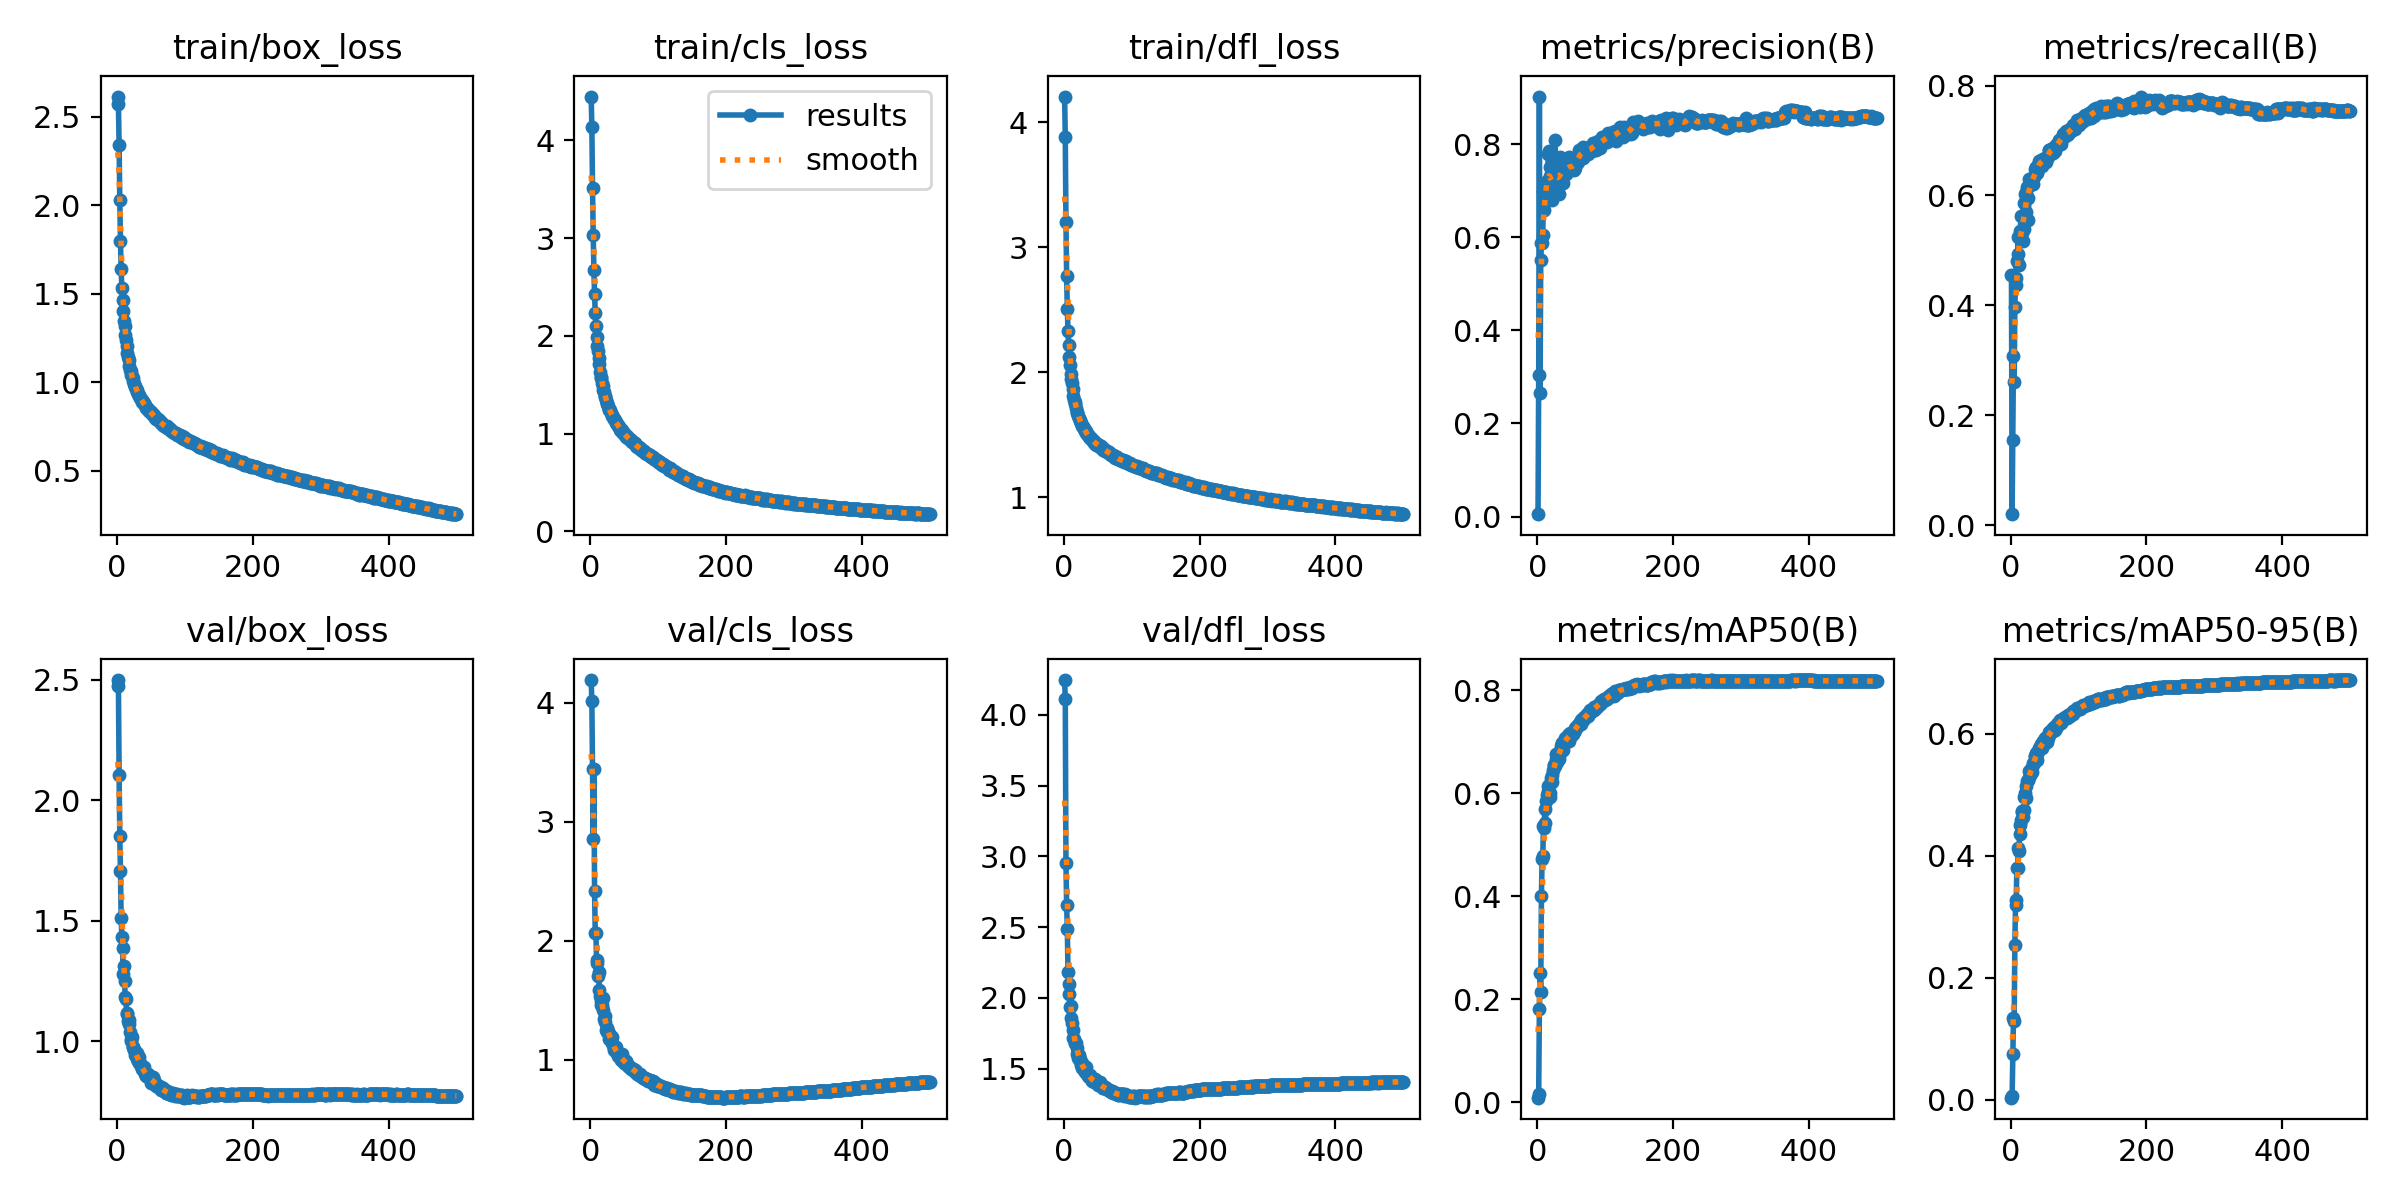

Values plotted in this chart, from the file beside it:
epoch, train/box_loss, train/cls_loss, train/dfl_loss, metrics/precision(B), metrics/recall(B), metrics/mAP50(B), metrics/mAP50-95(B), val/box_loss, val/cls_loss, val/dfl_loss, lr/pg0, lr/pg1, lr/pg2
1, 2.615, 4.448, 4.206, 0.00522, 0.455, 0.00893, 0.00328, 2.498, 4.191, 4.245, 0.00332, 0.00332, 0.00332
2, 2.571, 4.137, 3.883, 0.3037, 0.02005, 0.01683, 0.00611, 2.474, 4.013, 4.11, 0.00664, 0.00664, 0.00664
3, 2.342, 3.512, 3.201, 0.9022, 0.1556, 0.182, 0.07447, 2.105, 3.442, 2.954, 0.009947, 0.009947, 0.009947
4, 2.032, 3.026, 2.77, 0.2652, 0.3074, 0.2519, 0.1345, 1.852, 2.853, 2.658, 0.009941, 0.009941, 0.009941
5, 1.8, 2.678, 2.506, 0.552, 0.2602, 0.2135, 0.1287, 1.704, 3.446, 2.486, 0.009921, 0.009921, 0.009921
6, 1.641, 2.428, 2.328, 0.5868, 0.3971, 0.4012, 0.2528, 1.513, 2.422, 2.183, 0.009901, 0.009901, 0.009901
7, 1.535, 2.231, 2.216, 0.5874, 0.4378, 0.4727, 0.3192, 1.433, 2.069, 2.1, 0.009881, 0.009881, 0.009881
8, 1.464, 2.099, 2.125, 0.6058, 0.4505, 0.4781, 0.3281, 1.387, 2.064, 2.03, 0.009861, 0.009861, 0.009861
9, 1.401, 1.985, 2.058, 0.6976, 0.4803, 0.5362, 0.3799, 1.278, 1.814, 1.936, 0.009842, 0.009842, 0.009842
10, 1.345, 1.897, 1.99, 0.6587, 0.4935, 0.533, 0.3802, 1.314, 1.839, 1.942, 0.009822, 0.009822, 0.009822
11, 1.318, 1.841, 1.95, 0.6827, 0.5248, 0.5693, 0.4125, 1.25, 1.704, 1.861, 0.009802, 0.009802, 0.009802
12, 1.27, 1.771, 1.912, 0.7025, 0.4739, 0.5434, 0.4074, 1.182, 1.739, 1.823, 0.009782, 0.009782, 0.009782
13, 1.237, 1.71, 1.864, 0.7163, 0.5224, 0.585, 0.436, 1.176, 1.588, 1.775, 0.009762, 0.009762, 0.009762
14, 1.204, 1.627, 1.811, 0.7217, 0.5352, 0.5972, 0.4496, 1.117, 1.54, 1.713, 0.009743, 0.009743, 0.009743
15, 1.163, 1.578, 1.781, 0.6843, 0.5619, 0.6038, 0.4591, 1.111, 1.494, 1.707, 0.009723, 0.009723, 0.009723
16, 1.143, 1.566, 1.763, 0.7785, 0.5316, 0.6144, 0.4716, 1.082, 1.461, 1.68, 0.009703, 0.009703, 0.009703
17, 1.127, 1.52, 1.744, 0.7858, 0.5347, 0.6164, 0.4728, 1.086, 1.46, 1.678, 0.009683, 0.009683, 0.009683
18, 1.095, 1.482, 1.717, 0.751, 0.5173, 0.5921, 0.4632, 1.069, 1.516, 1.679, 0.009663, 0.009663, 0.009663
19, 1.071, 1.44, 1.684, 0.7313, 0.5397, 0.6009, 0.4747, 1.037, 1.42, 1.644, 0.009644, 0.009644, 0.009644
20, 1.063, 1.424, 1.673, 0.7077, 0.5865, 0.6305, 0.4967, 1.008, 1.343, 1.606, 0.009624, 0.009624, 0.009624
21, 1.041, 1.385, 1.654, 0.6808, 0.6018, 0.6356, 0.5034, 0.9992, 1.317, 1.578, 0.009604, 0.009604, 0.009604
22, 1.033, 1.37, 1.638, 0.7214, 0.5708, 0.6228, 0.4938, 1.018, 1.367, 1.599, 0.009584, 0.009584, 0.009584
23, 1.024, 1.343, 1.621, 0.6981, 0.6054, 0.6447, 0.5143, 0.9765, 1.253, 1.553, 0.009564, 0.009564, 0.009564
24, 1.007, 1.316, 1.608, 0.7059, 0.6161, 0.6551, 0.5216, 0.9773, 1.265, 1.567, 0.009545, 0.009545, 0.009545
25, 0.9883, 1.306, 1.597, 0.719, 0.5945, 0.6547, 0.5239, 0.9645, 1.233, 1.526, 0.009525, 0.009525, 0.009525
26, 0.9767, 1.277, 1.578, 0.8093, 0.5544, 0.6531, 0.5245, 0.9583, 1.244, 1.538, 0.009505, 0.009505, 0.009505
27, 0.974, 1.255, 1.569, 0.7299, 0.6301, 0.6758, 0.5392, 0.9426, 1.177, 1.507, 0.009485, 0.009485, 0.009485
28, 0.9649, 1.238, 1.564, 0.7319, 0.628, 0.6664, 0.5324, 0.9413, 1.218, 1.523, 0.009465, 0.009465, 0.009465
29, 0.956, 1.238, 1.554, 0.7058, 0.6186, 0.6619, 0.5326, 0.9494, 1.209, 1.515, 0.009446, 0.009446, 0.009446
30, 0.9453, 1.215, 1.547, 0.732, 0.63, 0.6728, 0.5429, 0.9264, 1.167, 1.489, 0.009426, 0.009426, 0.009426
31, 0.9346, 1.188, 1.528, 0.7057, 0.631, 0.6759, 0.5459, 0.9155, 1.145, 1.477, 0.009406, 0.009406, 0.009406
32, 0.9313, 1.18, 1.528, 0.6923, 0.6216, 0.6668, 0.5369, 0.9339, 1.19, 1.51, 0.009386, 0.009386, 0.009386
33, 0.9213, 1.169, 1.518, 0.7721, 0.6205, 0.6827, 0.5516, 0.9093, 1.129, 1.48, 0.009366, 0.009366, 0.009366
34, 0.914, 1.144, 1.504, 0.7386, 0.6332, 0.6795, 0.5517, 0.9091, 1.101, 1.464, 0.009347, 0.009347, 0.009347
35, 0.9046, 1.147, 1.497, 0.7542, 0.6383, 0.6922, 0.5635, 0.8953, 1.085, 1.45, 0.009327, 0.009327, 0.009327
36, 0.9019, 1.135, 1.499, 0.7401, 0.6489, 0.6983, 0.5635, 0.8867, 1.091, 1.455, 0.009307, 0.009307, 0.009307
37, 0.8884, 1.119, 1.484, 0.7319, 0.652, 0.6974, 0.5677, 0.8842, 1.067, 1.442, 0.009287, 0.009287, 0.009287
38, 0.891, 1.11, 1.48, 0.7164, 0.6402, 0.6838, 0.5571, 0.8861, 1.11, 1.458, 0.009267, 0.009267, 0.009267
39, 0.8832, 1.097, 1.476, 0.7535, 0.6433, 0.6959, 0.5666, 0.8929, 1.064, 1.44, 0.009248, 0.009248, 0.009248
40, 0.8781, 1.09, 1.465, 0.7514, 0.6492, 0.6993, 0.5717, 0.8748, 1.05, 1.428, 0.009228, 0.009228, 0.009228
41, 0.8704, 1.073, 1.466, 0.757, 0.6597, 0.7071, 0.5762, 0.8649, 1.034, 1.42, 0.009208, 0.009208, 0.009208
42, 0.8588, 1.071, 1.458, 0.7362, 0.6629, 0.7039, 0.5749, 0.86, 1.036, 1.413, 0.009188, 0.009188, 0.009188
43, 0.8557, 1.057, 1.455, 0.7433, 0.6634, 0.7085, 0.5783, 0.8551, 1.029, 1.411, 0.009168, 0.009168, 0.009168
44, 0.8556, 1.04, 1.449, 0.7488, 0.6586, 0.7044, 0.5799, 0.8583, 1.021, 1.412, 0.009149, 0.009149, 0.009149
45, 0.8461, 1.036, 1.436, 0.7423, 0.664, 0.7134, 0.5836, 0.8517, 1.003, 1.408, 0.009129, 0.009129, 0.009129
46, 0.8494, 1.036, 1.438, 0.7447, 0.6544, 0.7022, 0.5759, 0.8616, 1.049, 1.428, 0.009109, 0.009109, 0.009109
47, 0.8388, 1.019, 1.433, 0.7729, 0.6626, 0.7153, 0.5846, 0.8491, 1.006, 1.409, 0.009089, 0.009089, 0.009089
48, 0.8367, 1.01, 1.42, 0.7497, 0.6665, 0.7179, 0.5886, 0.8469, 0.9956, 1.402, 0.009069, 0.009069, 0.009069
49, 0.832, 1.003, 1.425, 0.7534, 0.6657, 0.7121, 0.5833, 0.8471, 0.9951, 1.396, 0.00905, 0.00905, 0.00905
50, 0.8307, 0.9919, 1.423, 0.7437, 0.6687, 0.7159, 0.5925, 0.8256, 0.9739, 1.387, 0.00903, 0.00903, 0.00903
51, 0.8269, 0.9872, 1.415, 0.7518, 0.6642, 0.7177, 0.5915, 0.8368, 0.9788, 1.401, 0.00901, 0.00901, 0.00901
52, 0.8191, 0.9746, 1.411, 0.7508, 0.6616, 0.7151, 0.5907, 0.8363, 0.9815, 1.389, 0.00899, 0.00899, 0.00899
53, 0.8137, 0.9645, 1.401, 0.7548, 0.6673, 0.717, 0.5856, 0.8519, 0.9949, 1.402, 0.00897, 0.00897, 0.00897
54, 0.8136, 0.9746, 1.41, 0.744, 0.6697, 0.7188, 0.5951, 0.8229, 0.9588, 1.379, 0.008951, 0.008951, 0.008951
55, 0.8077, 0.9522, 1.393, 0.7688, 0.6698, 0.723, 0.593, 0.8372, 0.9581, 1.382, 0.008931, 0.008931, 0.008931
56, 0.7989, 0.951, 1.393, 0.7495, 0.6826, 0.7265, 0.5981, 0.826, 0.945, 1.381, 0.008911, 0.008911, 0.008911
57, 0.798, 0.9444, 1.396, 0.7631, 0.6833, 0.7297, 0.6028, 0.8141, 0.9376, 1.359, 0.008891, 0.008891, 0.008891
58, 0.7934, 0.9458, 1.383, 0.7634, 0.6821, 0.73, 0.6034, 0.816, 0.9418, 1.364, 0.008871, 0.008871, 0.008871
59, 0.7917, 0.9235, 1.382, 0.7593, 0.6809, 0.7315, 0.6029, 0.819, 0.9225, 1.37, 0.008852, 0.008852, 0.008852
60, 0.7926, 0.9299, 1.382, 0.762, 0.6844, 0.7329, 0.6031, 0.8109, 0.9296, 1.362, 0.008832, 0.008832, 0.008832
... 440 more rows
